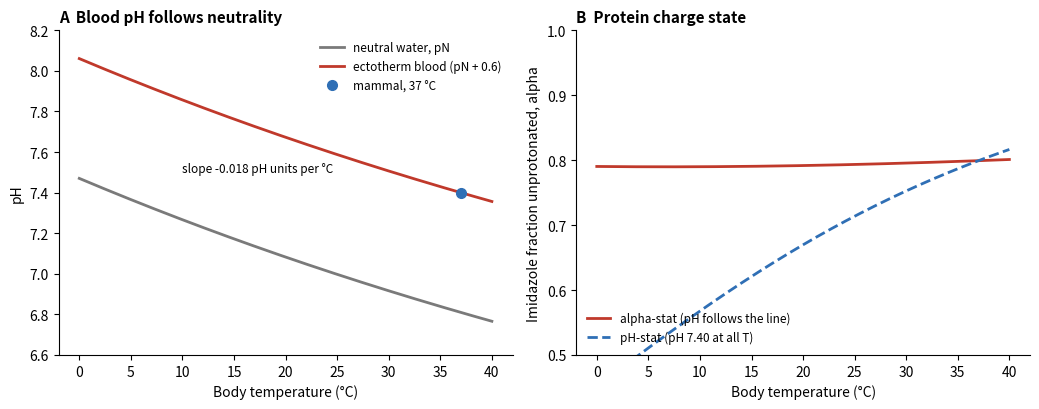

Python code for this plot:
# Blood pH and temperature: the alpha-stat hypothesis.
# A: neutral pH of water, pN = pKw / 2, from pKw(T) = 4470.99 / T - 6.0875 + 0.01706 T (T in K); the blood pH of
# ectotherms follows a line about 0.6 units above pN with slope about -0.017 per degree C (Reeves; Rahn), so
# the ratio [OH-]/[H+] stays near 16. Mammalian and avian blood is held at 7.40 at 37-41 degrees C, on the
# same line. B: fractional dissociation alpha of histidine imidazole groups (pK 6.8 at 37 degrees C,
# enthalpy of ionization 30 kJ/mol, van 't Hoff) when blood pH follows the ectotherm line (alpha-stat) or is
# held at 7.40 at every temperature (pH-stat): only the first keeps protein charge constant.
import matplotlib.pyplot as plt
import numpy as np

t = np.linspace(0, 40, 200)
T = t + 273.15
pkw = 4470.99 / T - 6.0875 + 0.01706 * T
pn = pkw / 2
offset = 7.40 - np.interp(37, t, pn)
blood = pn + offset

fig, (axa, axb) = plt.subplots(1, 2, figsize=(10.5, 4.2))
axa.plot(t, pn, color="#7a7a7a", lw=2, label="neutral water, pN")
axa.plot(t, blood, color="#c0392b", lw=2, label="ectotherm blood (pN + 0.6)")
axa.plot([37], [7.40], "o", color="#2f6fb5", ms=7, label="mammal, 37 °C")
slope = np.polyfit(t, blood, 1)[0]
axa.text(10, 7.5, f"slope {slope:.3f} pH units per °C", fontsize=8.5)
axa.set_xlabel("Body temperature (°C)")
axa.set_ylabel("pH")
axa.set_ylim(6.6, 8.2)
axa.set_title("A  Blood pH follows neutrality", loc="left", fontsize=11, fontweight="bold")
axa.legend(frameon=False, fontsize=8.5, loc="upper right")

R, dH = 8.314, 30e3
pk = 6.8 + dH / (np.log(10) * R) * (1 / T - 1 / 310.15)
alpha_stat = 1 / (1 + 10 ** (pk - blood))
ph_stat = 1 / (1 + 10 ** (pk - 7.40))
axb.plot(t, alpha_stat, color="#c0392b", lw=2, label="alpha-stat (pH follows the line)")
axb.plot(t, ph_stat, color="#2f6fb5", lw=2, ls="--", label="pH-stat (pH 7.40 at all T)")
axb.set_ylim(0.5, 1.0)
axb.set_xlabel("Body temperature (°C)")
axb.set_ylabel("Imidazole fraction unprotonated, alpha")
axb.set_title("B  Protein charge state", loc="left", fontsize=11, fontweight="bold")
axb.legend(frameon=False, fontsize=8.5, loc="lower left")
for ax in (axa, axb):
    ax.spines["top"].set_visible(False)
    ax.spines["right"].set_visible(False)
fig.tight_layout()
